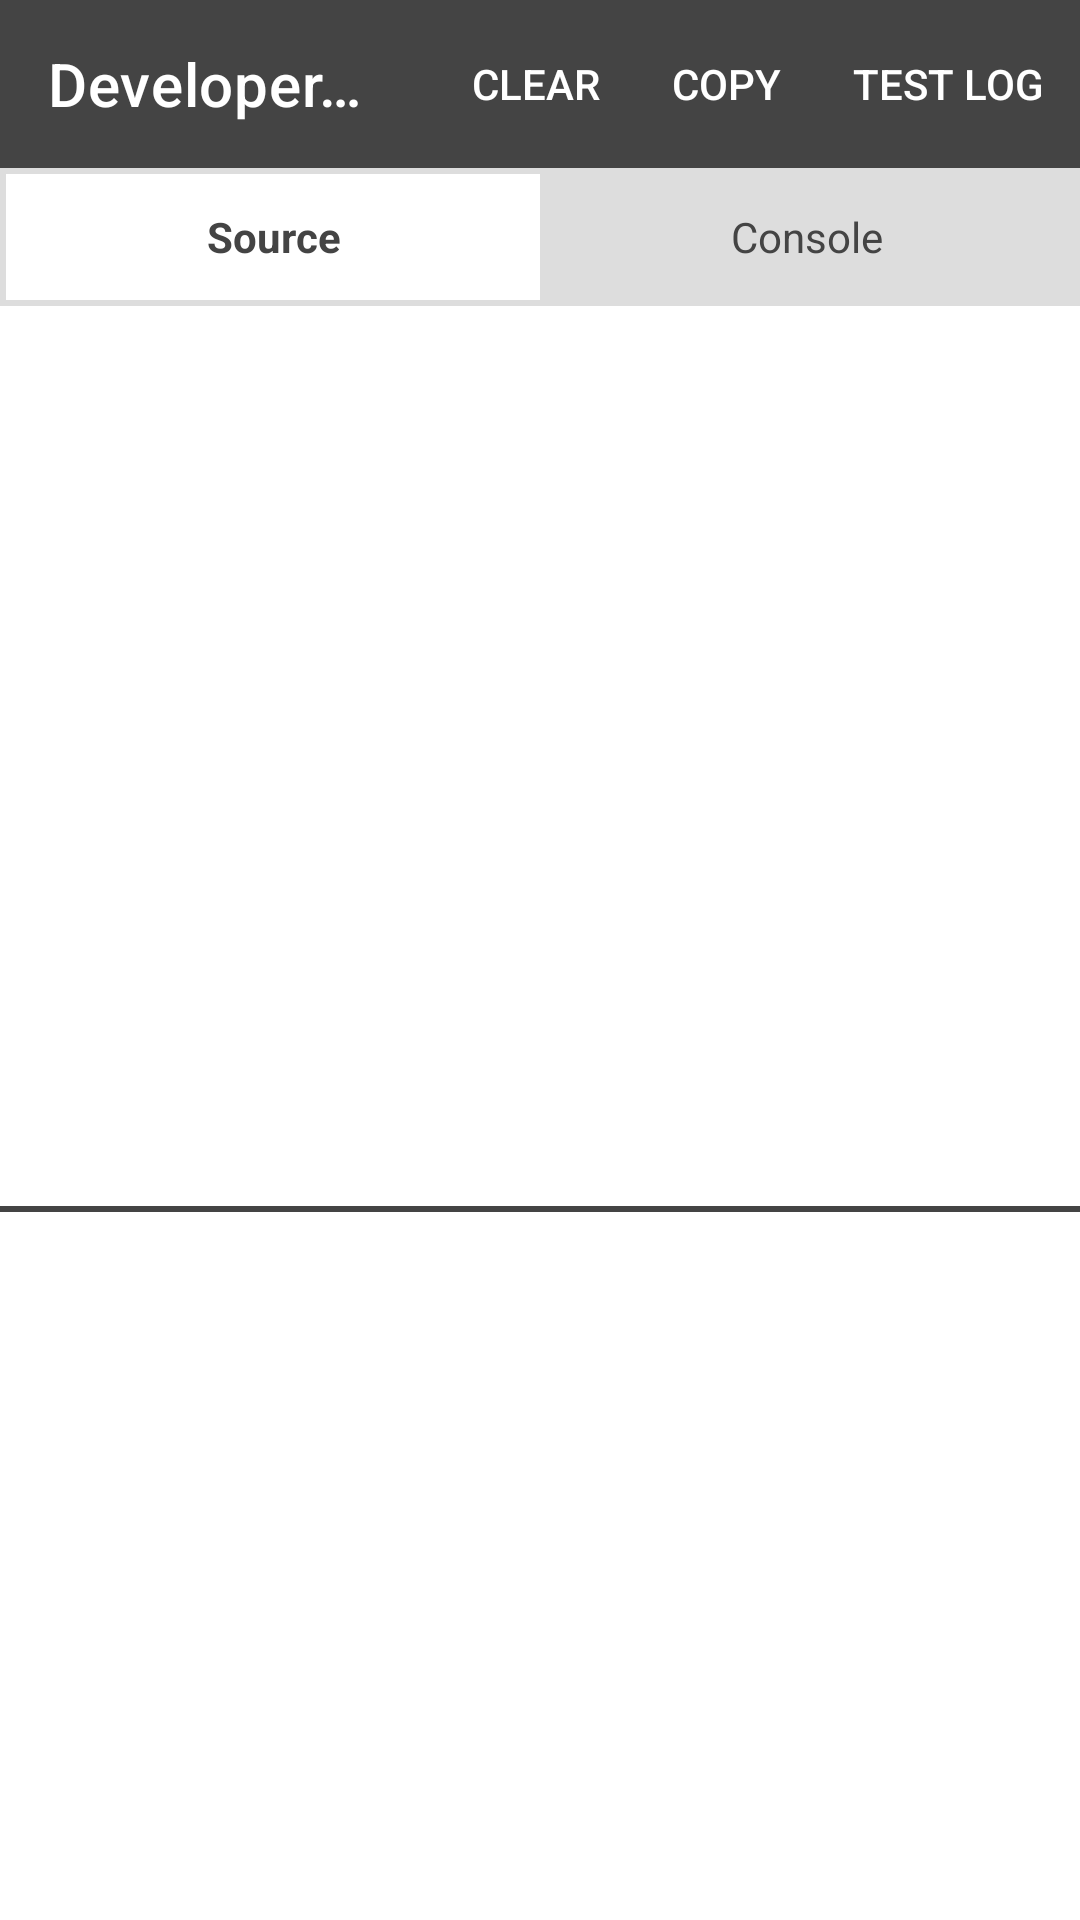

The Android layout XML behind this screen, and the referenced resources:
<!-- AndroidManifest.xml: application theme Theme.WebViewBrowser -->
<!-- res/layout/layout_dev_tools.xml -->
<?xml version="1.0" encoding="utf-8"?>
<LinearLayout xmlns:android="http://schemas.android.com/apk/res/android"
    xmlns:app="http://schemas.android.com/apk/res-auto"
    android:id="@+id/dev_tools_container"
    android:layout_width="match_parent"
    android:layout_height="wrap_content"
    android:background="#FFFFFF"
    android:orientation="vertical">

    
    <androidx.appcompat.widget.Toolbar
        android:id="@+id/dev_tools_toolbar"
        android:layout_width="match_parent"
        android:layout_height="?attr/actionBarSize"
        android:background="#444444"
        app:title="Developer Tools"
        app:titleTextColor="#FFFFFF">
        
        
        <LinearLayout
            android:layout_width="wrap_content"
            android:layout_height="match_parent"
            android:layout_gravity="end"
            android:orientation="horizontal"
            android:gravity="center_vertical">
            
            <Button
                android:id="@+id/btn_clear_logs"
                android:layout_width="wrap_content"
                android:layout_height="36dp"
                android:background="?attr/selectableItemBackground"
                android:text="Clear"
                android:textColor="#FFFFFF"
                android:minWidth="0dp"
                android:paddingStart="12dp"
                android:paddingEnd="12dp" />
                
            <Button
                android:id="@+id/btn_copy_content"
                android:layout_width="wrap_content"
                android:layout_height="36dp"
                android:background="?attr/selectableItemBackground"
                android:text="Copy"
                android:textColor="#FFFFFF"
                android:minWidth="0dp"
                android:paddingStart="12dp"
                android:paddingEnd="12dp" />
                
            <Button
                android:id="@+id/btn_test_log"
                android:layout_width="wrap_content"
                android:layout_height="36dp"
                android:background="?attr/selectableItemBackground"
                android:text="Test Log"
                android:textColor="#FFFFFF"
                android:minWidth="0dp"
                android:paddingStart="12dp"
                android:paddingEnd="12dp" />
        </LinearLayout>
    </androidx.appcompat.widget.Toolbar>

    
    <RadioGroup
        android:id="@+id/dev_tools_tabs"
        android:layout_width="match_parent"
        android:layout_height="wrap_content"
        android:orientation="horizontal"
        android:background="#DDDDDD"
        android:padding="2dp">

        <RadioButton
            android:id="@+id/tab_source"
            android:layout_width="0dp"
            android:layout_height="42dp"
            android:layout_weight="1"
            android:button="@null"
            android:checked="true"
            android:gravity="center"
            android:padding="8dp"
            android:text="Source"
            android:textSize="14sp"
            android:textStyle="bold"
            android:background="@android:color/white"
            android:textColor="#444444" />

        <RadioButton
            android:id="@+id/tab_console"
            android:layout_width="0dp"
            android:layout_height="42dp"
            android:layout_weight="1"
            android:button="@null"
            android:gravity="center"
            android:padding="8dp"
            android:text="Console"
            android:textSize="14sp"
            android:background="#DDDDDD"
            android:textColor="#444444" />
    </RadioGroup>

    
    <FrameLayout
        android:id="@+id/dev_tools_content"
        android:layout_width="match_parent"
        android:layout_height="300dp">

        
        <ScrollView
            android:id="@+id/source_container"
            android:layout_width="match_parent"
            android:layout_height="match_parent"
            android:background="#FFFFFF"
            android:visibility="visible"
            android:padding="8dp">

            <TextView
                android:id="@+id/source_code_text"
                android:layout_width="match_parent"
                android:layout_height="wrap_content"
                android:padding="8dp"
                android:textSize="12sp"
                android:textColor="#000000"
                android:fontFamily="monospace" />
        </ScrollView>

        
        <androidx.recyclerview.widget.RecyclerView
            android:id="@+id/console_log_recycler_view"
            android:layout_width="match_parent"
            android:layout_height="match_parent"
            android:background="#FFFFFF"
            android:visibility="gone"
            android:padding="4dp" />
    </FrameLayout>
    
    
    <View
        android:layout_width="match_parent"
        android:layout_height="2dp"
        android:background="#444444" />
</LinearLayout>
<!-- resources referenced by this layout -->
<resources>
  <style name="Theme.WebViewBrowser" parent="Theme.MaterialComponents.DayNight.DarkActionBar">
          
          <item name="colorPrimary">@color/primary</item>
          <item name="colorPrimaryVariant">@color/primary_dark</item>
          <item name="colorOnPrimary">@color/white</item>
          
          <item name="colorSecondary">@color/accent</item>
          <item name="colorSecondaryVariant">@color/accent_dark</item>
          <item name="colorOnSecondary">@color/black</item>
          
          <item name="android:statusBarColor">?attr/colorPrimaryVariant</item>
          
          <item name="windowActionBar">false</item>
          <item name="windowNoTitle">true</item>
      </style>
  <color name="primary">#2196F3</color>
  <color name="primary_dark">#1976D2</color>
  <color name="white">#FFFFFF</color>
  <color name="accent">#FF4081</color>
  <color name="accent_dark">#C2185B</color>
  <color name="black">#000000</color>
</resources>
